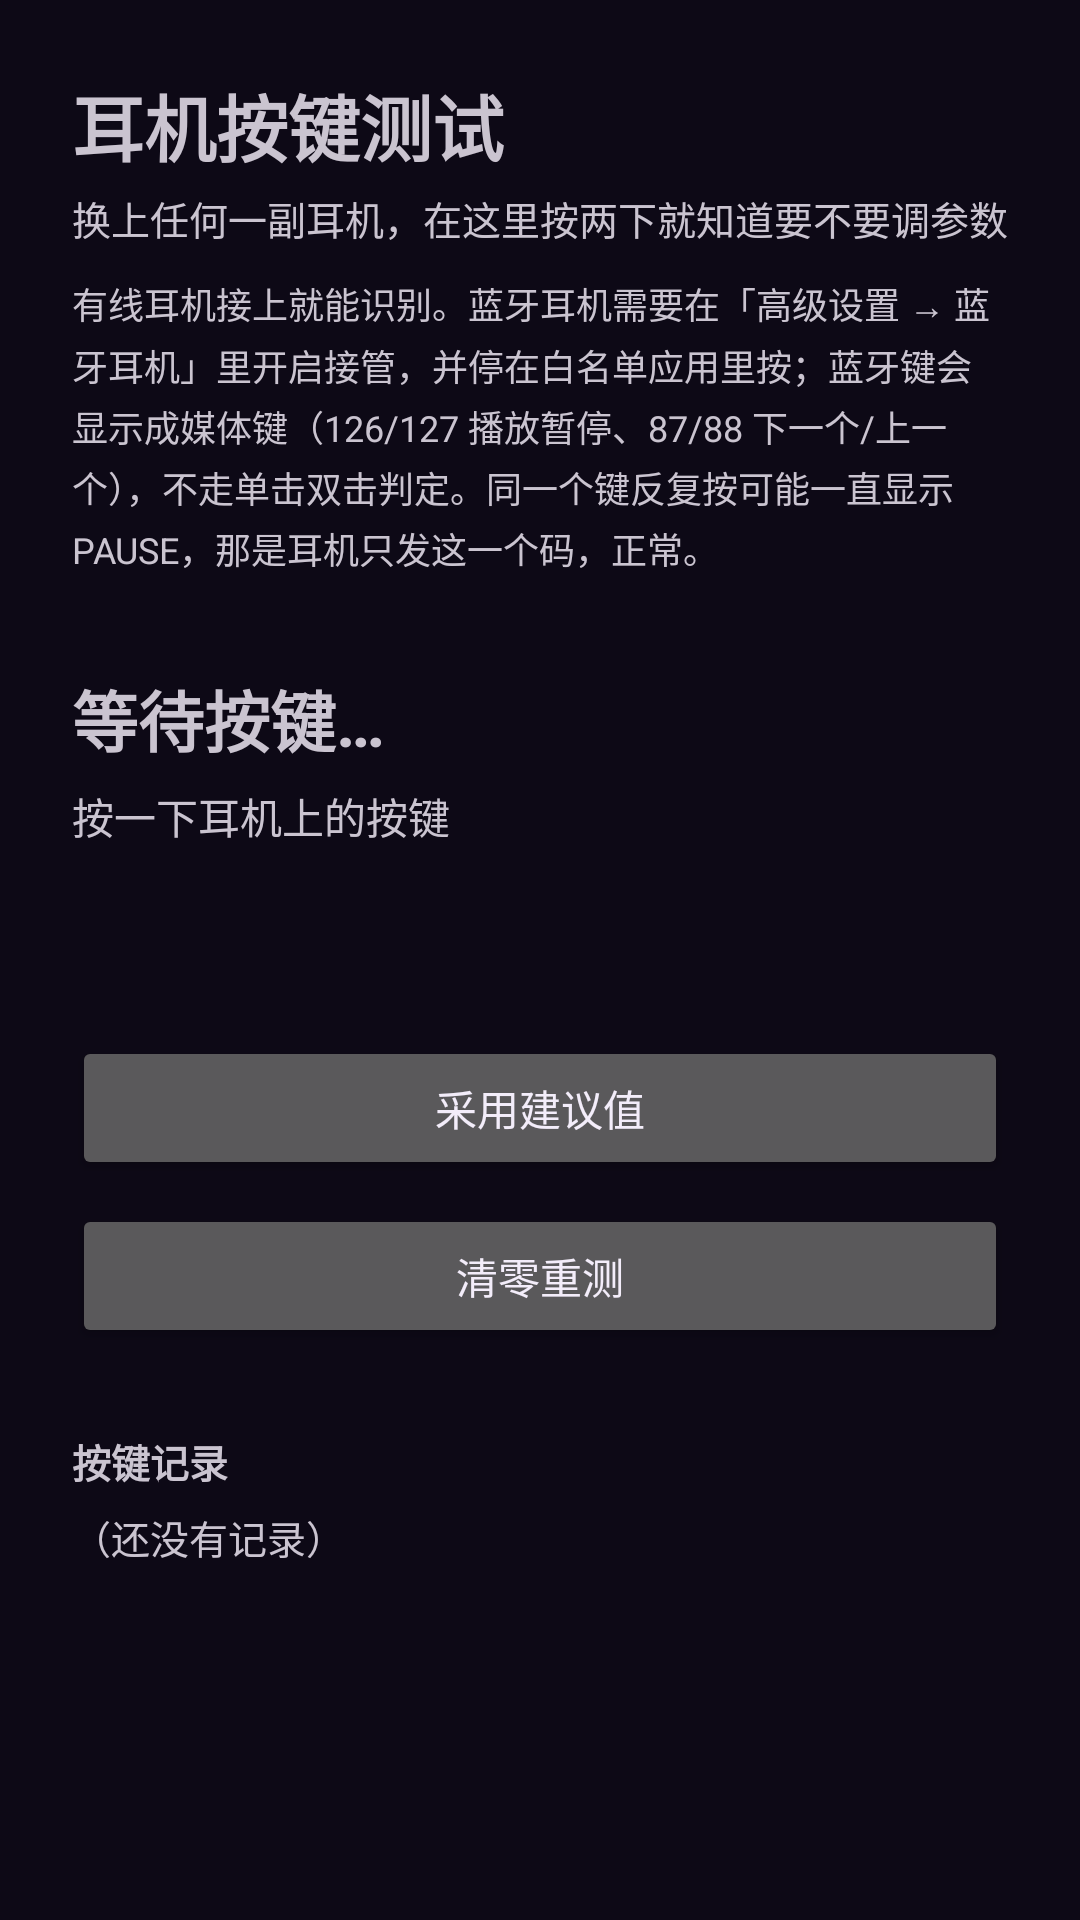

Write the Android layout XML for this screen, with the resource values it uses.
<!-- AndroidManifest.xml: application theme Theme.Podskip -->
<!-- res/layout/activity_keytest.xml -->
<?xml version="1.0" encoding="utf-8"?>
<ScrollView xmlns:android="http://schemas.android.com/apk/res/android"
    android:layout_width="match_parent"
    android:layout_height="match_parent"
    android:fitsSystemWindows="true">

    <LinearLayout
        android:layout_width="match_parent"
        android:layout_height="wrap_content"
        android:orientation="vertical"
        android:padding="24dp">

        <TextView
            android:layout_width="wrap_content"
            android:layout_height="wrap_content"
            android:text="耳机按键测试"
            android:textSize="24sp"
            android:textStyle="bold" />

        <TextView
            android:layout_width="match_parent"
            android:layout_height="wrap_content"
            android:layout_marginTop="4dp"
            android:text="换上任何一副耳机，在这里按两下就知道要不要调参数"
            android:textSize="13sp" />

        <TextView
            android:layout_width="match_parent"
            android:layout_height="wrap_content"
            android:layout_marginTop="10dp"
            android:lineSpacingExtra="3dp"
            android:text="有线耳机接上就能识别。蓝牙耳机需要在「高级设置 → 蓝牙耳机」里开启接管，并停在白名单应用里按；蓝牙键会显示成媒体键（126/127 播放暂停、87/88 下一个/上一个），不走单击双击判定。同一个键反复按可能一直显示 PAUSE，那是耳机只发这一个码，正常。"
            android:textSize="12sp" />

        <TextView
            android:id="@+id/probe_big"
            android:layout_width="match_parent"
            android:layout_height="wrap_content"
            android:layout_marginTop="32dp"
            android:text="等待按键…"
            android:textSize="22sp"
            android:textStyle="bold" />

        <TextView
            android:id="@+id/probe_sub"
            android:layout_width="match_parent"
            android:layout_height="wrap_content"
            android:layout_marginTop="6dp"
            android:text="按一下耳机上的按键"
            android:textSize="14sp" />

        <TextView
            android:id="@+id/probe_advice"
            android:layout_width="match_parent"
            android:layout_height="wrap_content"
            android:layout_marginTop="20dp"
            android:lineSpacingExtra="4dp"
            android:textSize="14sp" />

        <Button
            android:id="@+id/btn_apply"
            android:layout_width="match_parent"
            android:layout_height="wrap_content"
            android:layout_marginTop="24dp"
            android:text="采用建议值" />

        <Button
            android:id="@+id/btn_clear"
            android:layout_width="match_parent"
            android:layout_height="wrap_content"
            android:layout_marginTop="8dp"
            android:text="清零重测" />

        <TextView
            android:layout_width="match_parent"
            android:layout_height="wrap_content"
            android:layout_marginTop="28dp"
            android:text="按键记录"
            android:textSize="13sp"
            android:textStyle="bold" />

        <TextView
            android:id="@+id/probe_history"
            android:layout_width="match_parent"
            android:layout_height="wrap_content"
            android:layout_marginTop="6dp"
            android:fontFamily="monospace"
            android:lineSpacingExtra="2dp"
            android:text="（还没有记录）"
            android:textSize="13sp" />

        <TextView
            android:id="@+id/probe_tip"
            android:layout_width="match_parent"
            android:layout_height="wrap_content"
            android:layout_marginTop="24dp"
            android:lineSpacingExtra="4dp"
            android:textSize="12sp" />

    </LinearLayout>
</ScrollView>
<!-- resources referenced by this layout -->
<resources>
  <style name="Theme.Podskip" parent="Theme.Material3.Dark.NoActionBar">
          <item name="colorPrimary">@color/primary</item>
          <item name="colorOnPrimary">@color/on_primary</item>
          <item name="colorPrimaryContainer">@color/primary_container</item>
          <item name="colorOnPrimaryContainer">@color/on_primary_container</item>
          <item name="colorSecondaryContainer">@color/secondary_container</item>
          <item name="colorOnSecondaryContainer">@color/on_secondary_container</item>
  
          <item name="colorSurface">@color/surface</item>
          <item name="colorOnSurface">@color/on_surface</item>
          <item name="colorSurfaceVariant">@color/surface_high</item>
          <item name="colorOnSurfaceVariant">@color/on_surface_variant</item>
          <item name="colorOutline">@color/outline</item>
  
          <item name="android:colorBackground">@color/bg</item>
          <item name="android:windowBackground">@color/bg</item>
          <item name="android:statusBarColor">@color/bg</item>
          <item name="android:navigationBarColor">@color/bg</item>
          <item name="android:windowLightStatusBar">false</item>
          <item name="android:windowLightNavigationBar">false</item>
  
          <item name="android:textColorPrimary">@color/on_surface</item>
          <item name="android:textColorSecondary">@color/on_surface_variant</item>
          <item name="android:textColorHint">@color/on_surface_faint</item>
  
          <item name="colorAccent">@color/primary</item>
          <item name="colorControlActivated">@color/primary</item>
      </style>
  <color name="primary">#8B2CB5</color>
  <color name="on_primary">#FFFFFF</color>
  <color name="primary_container">#3A1B52</color>
  <color name="on_primary_container">#EED9FF</color>
  <color name="secondary_container">#2A1D3E</color>
  <color name="on_secondary_container">#E4D3FA</color>
  <color name="surface">#191228</color>
  <color name="on_surface">#F3EDFA</color>
  <color name="surface_high">#221838</color>
  <color name="on_surface_variant">#B3A4C8</color>
  <color name="outline">#33264A</color>
  <color name="bg">#0D0916</color>
  <color name="on_surface_faint">#8A7CA0</color>
</resources>
